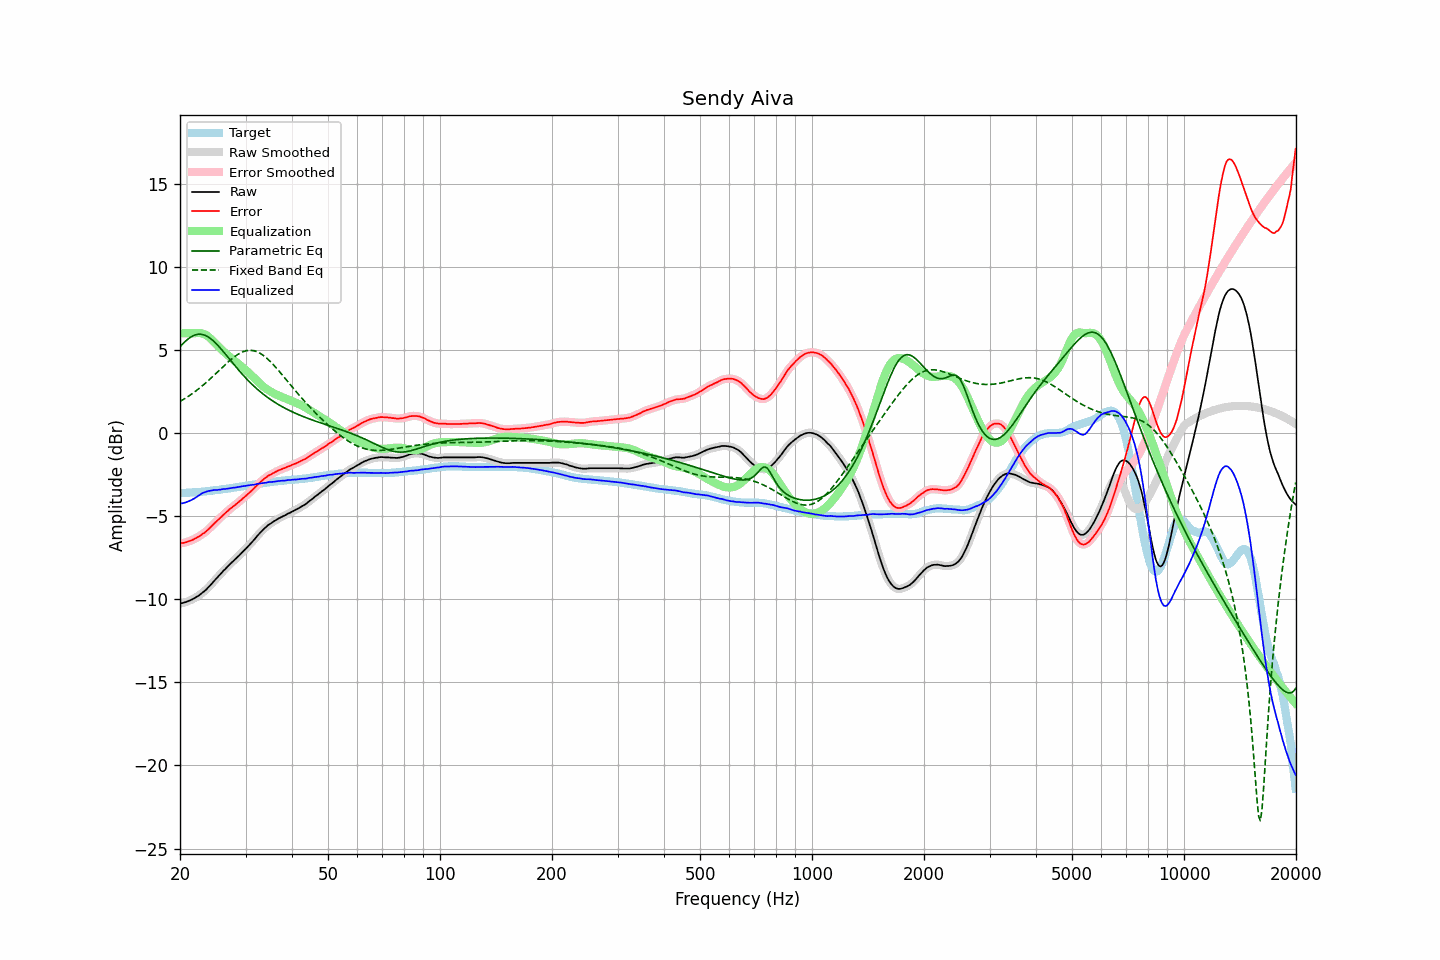

Data behind this chart, as committed beside it:
frequency, raw, error, smoothed, error_smoothed, equalization, parametric_eq, fixed_band_eq, equalized_raw, equalized_smoothed, target
20.00, -10.25, -6.63, -10.25, -6.63, 6.00, 5.19, 1.90, -4.25, -4.25, -3.62
20.20, -10.24, -6.62, -10.23, -6.62, 6.00, 5.29, 1.96, -4.24, -4.23, -3.62
20.40, -10.22, -6.61, -10.21, -6.61, 6.00, 5.39, 2.01, -4.22, -4.21, -3.61
20.61, -10.19, -6.59, -10.19, -6.59, 6.00, 5.49, 2.07, -4.19, -4.19, -3.60
20.81, -10.16, -6.56, -10.16, -6.56, 6.00, 5.58, 2.13, -4.16, -4.16, -3.60
21.02, -10.12, -6.53, -10.12, -6.53, 6.00, 5.66, 2.20, -4.12, -4.12, -3.59
21.23, -10.08, -6.49, -10.08, -6.50, 6.00, 5.73, 2.26, -4.08, -4.08, -3.59
21.44, -10.04, -6.46, -10.03, -6.46, 6.00, 5.79, 2.33, -4.04, -4.03, -3.58
21.66, -9.99, -6.42, -9.99, -6.42, 6.00, 5.84, 2.40, -3.99, -3.99, -3.57
21.87, -9.94, -6.37, -9.93, -6.37, 6.00, 5.89, 2.47, -3.93, -3.93, -3.57
22.09, -9.88, -6.32, -9.88, -6.32, 6.01, 5.92, 2.54, -3.87, -3.87, -3.56
22.31, -9.82, -6.27, -9.82, -6.27, 6.02, 5.94, 2.61, -3.80, -3.80, -3.55
22.54, -9.76, -6.21, -9.75, -6.21, 6.02, 5.95, 2.69, -3.74, -3.73, -3.55
22.76, -9.68, -6.14, -9.68, -6.14, 6.01, 5.94, 2.77, -3.67, -3.67, -3.54
22.99, -9.60, -6.07, -9.60, -6.08, 5.99, 5.93, 2.85, -3.61, -3.62, -3.53
23.22, -9.53, -6.01, -9.52, -6.01, 5.95, 5.90, 2.93, -3.57, -3.57, -3.52
23.45, -9.45, -5.94, -9.44, -5.94, 5.91, 5.86, 3.01, -3.54, -3.54, -3.51
23.69, -9.35, -5.85, -9.35, -5.86, 5.84, 5.81, 3.10, -3.50, -3.51, -3.50
23.92, -9.26, -5.77, -9.25, -5.77, 5.77, 5.75, 3.19, -3.49, -3.48, -3.49
24.16, -9.15, -5.67, -9.14, -5.67, 5.68, 5.68, 3.28, -3.46, -3.46, -3.48
24.40, -9.04, -5.57, -9.03, -5.57, 5.59, 5.61, 3.36, -3.45, -3.45, -3.47
24.65, -8.92, -5.47, -8.92, -5.47, 5.49, 5.52, 3.46, -3.43, -3.44, -3.45
24.89, -8.82, -5.38, -8.82, -5.38, 5.38, 5.43, 3.55, -3.43, -3.43, -3.44
25.14, -8.72, -5.29, -8.71, -5.29, 5.29, 5.33, 3.64, -3.43, -3.42, -3.43
25.39, -8.61, -5.19, -8.61, -5.19, 5.19, 5.23, 3.73, -3.41, -3.42, -3.42
25.65, -8.51, -5.10, -8.50, -5.10, 5.10, 5.12, 3.83, -3.41, -3.40, -3.41
25.91, -8.40, -5.01, -8.40, -5.01, 5.01, 5.01, 3.92, -3.39, -3.39, -3.39
26.16, -8.29, -4.91, -8.29, -4.92, 4.92, 4.89, 4.01, -3.37, -3.38, -3.38
26.43, -8.20, -4.83, -8.19, -4.83, 4.83, 4.78, 4.10, -3.37, -3.36, -3.37
26.69, -8.10, -4.74, -8.09, -4.74, 4.74, 4.66, 4.19, -3.35, -3.35, -3.36
26.96, -8.00, -4.66, -8.00, -4.66, 4.66, 4.54, 4.28, -3.34, -3.34, -3.34
27.23, -7.90, -4.57, -7.90, -4.58, 4.58, 4.42, 4.36, -3.32, -3.32, -3.33
27.50, -7.81, -4.50, -7.81, -4.50, 4.50, 4.31, 4.44, -3.31, -3.31, -3.31
27.77, -7.72, -4.42, -7.72, -4.42, 4.42, 4.19, 4.52, -3.29, -3.29, -3.30
28.05, -7.63, -4.35, -7.63, -4.35, 4.35, 4.07, 4.60, -3.28, -3.28, -3.28
28.33, -7.54, -4.27, -7.53, -4.27, 4.27, 3.95, 4.67, -3.27, -3.27, -3.27
28.62, -7.44, -4.19, -7.44, -4.19, 4.19, 3.84, 4.73, -3.25, -3.25, -3.25
28.90, -7.35, -4.11, -7.34, -4.11, 4.11, 3.73, 4.79, -3.24, -3.23, -3.24
29.19, -7.25, -4.03, -7.25, -4.03, 4.03, 3.62, 4.84, -3.22, -3.22, -3.22
29.48, -7.15, -3.94, -7.15, -3.95, 3.95, 3.51, 4.88, -3.20, -3.20, -3.21
29.78, -7.05, -3.86, -7.05, -3.86, 3.86, 3.40, 4.92, -3.18, -3.19, -3.19
30.08, -6.96, -3.78, -6.95, -3.78, 3.78, 3.30, 4.94, -3.18, -3.17, -3.18
30.38, -6.85, -3.69, -6.85, -3.69, 3.69, 3.20, 4.96, -3.16, -3.16, -3.16
30.68, -6.75, -3.60, -6.75, -3.61, 3.60, 3.10, 4.97, -3.14, -3.15, -3.15
30.99, -6.65, -3.52, -6.64, -3.52, 3.51, 3.00, 4.97, -3.14, -3.13, -3.13
31.30, -6.54, -3.42, -6.54, -3.43, 3.42, 2.91, 4.96, -3.12, -3.12, -3.12
31.61, -6.43, -3.33, -6.43, -3.33, 3.32, 2.82, 4.95, -3.10, -3.10, -3.10
31.93, -6.32, -3.23, -6.31, -3.23, 3.23, 2.73, 4.92, -3.09, -3.08, -3.09
32.24, -6.20, -3.13, -6.20, -3.13, 3.13, 2.64, 4.88, -3.06, -3.07, -3.07
32.57, -6.09, -3.03, -6.09, -3.04, 3.04, 2.56, 4.84, -3.05, -3.05, -3.06
32.89, -5.99, -2.95, -5.98, -2.95, 2.95, 2.48, 4.79, -3.04, -3.03, -3.04
33.22, -5.89, -2.86, -5.88, -2.86, 2.86, 2.40, 4.73, -3.02, -3.02, -3.03
33.55, -5.79, -2.78, -5.79, -2.78, 2.78, 2.32, 4.66, -3.00, -3.01, -3.01
33.89, -5.70, -2.70, -5.70, -2.70, 2.71, 2.25, 4.58, -2.99, -2.99, -3.00
34.23, -5.62, -2.64, -5.61, -2.63, 2.64, 2.18, 4.50, -2.98, -2.97, -2.98
34.57, -5.53, -2.56, -5.54, -2.57, 2.57, 2.11, 4.41, -2.95, -2.96, -2.97
34.92, -5.47, -2.51, -5.47, -2.52, 2.52, 2.04, 4.32, -2.95, -2.95, -2.96
35.27, -5.41, -2.47, -5.40, -2.46, 2.46, 1.97, 4.22, -2.95, -2.94, -2.94
35.62, -5.34, -2.41, -5.34, -2.41, 2.41, 1.91, 4.12, -2.93, -2.93, -2.93
35.97, -5.28, -2.36, -5.28, -2.36, 2.36, 1.85, 4.01, -2.92, -2.92, -2.92
... 635 more rows
